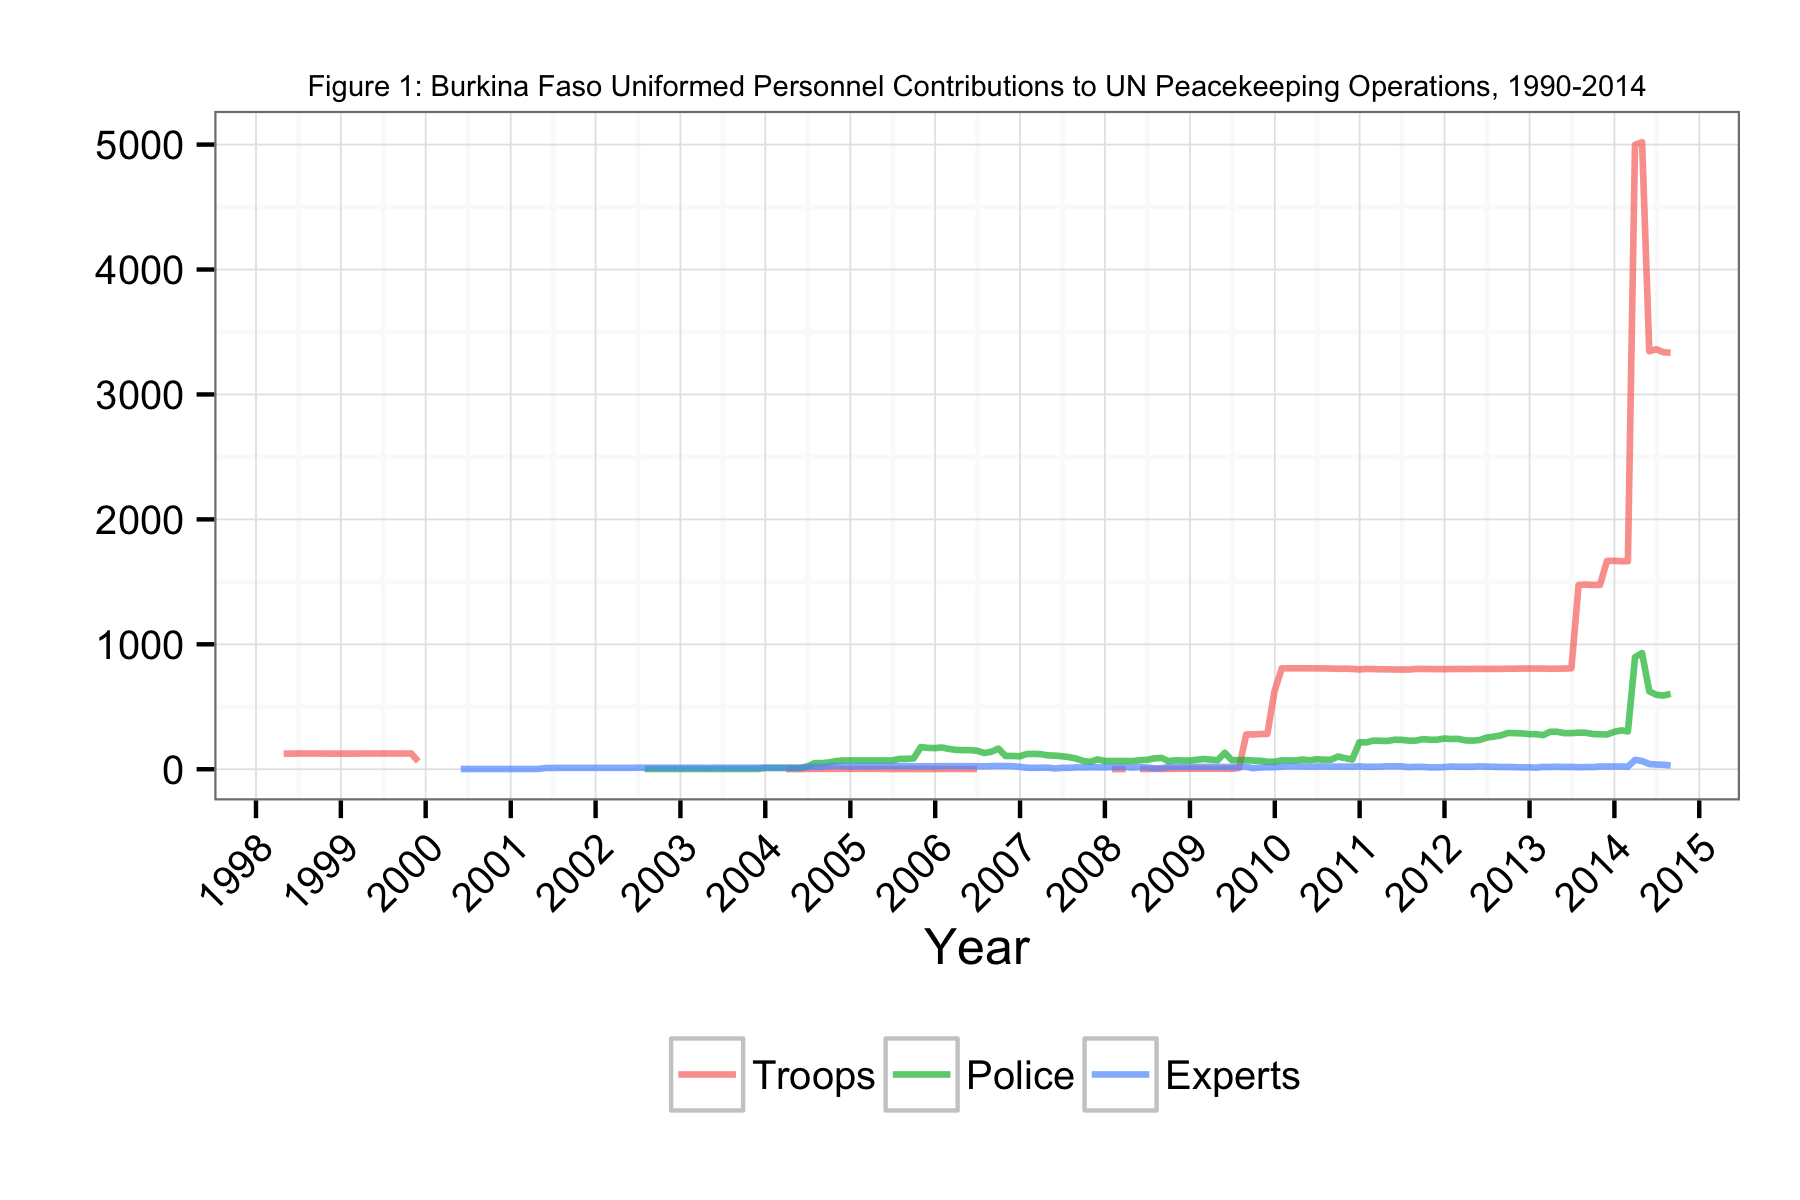

Source data for this figure (header and first rows):
Date, Troops, Police, Experts
1998-04-30, 125, NA, NA
1998-05-31, 125, NA, NA
1998-06-30, 126, NA, NA
1998-07-31, 126, NA, NA
1998-08-31, 126, NA, NA
1998-09-30, 126, NA, NA
1998-10-31, 125, NA, NA
1998-11-30, 125, NA, NA
1998-12-31, 125, NA, NA
1999-01-31, 125, NA, NA
1999-02-28, 125, NA, NA
1999-03-31, 126, NA, NA
1999-04-30, 126, NA, NA
1999-05-31, 126, NA, NA
1999-06-30, 126, NA, NA
1999-07-31, 126, NA, NA
1999-08-31, 126, 1, NA
1999-09-30, 126, NA, NA
1999-10-31, 126, NA, NA
1999-11-30, 63, NA, NA
2000-05-31, NA, NA, 2
2000-06-30, NA, NA, 2
2000-07-31, NA, NA, 2
2000-08-31, NA, NA, 2
2000-09-30, NA, NA, 2
2000-10-31, NA, NA, 2
2000-11-30, NA, NA, 2
2000-12-31, NA, NA, 2
2001-01-31, NA, NA, 2
2001-02-28, NA, NA, 2
2001-03-31, NA, NA, 2
2001-04-30, NA, NA, 2
2001-05-31, NA, NA, 10
2001-06-30, NA, NA, 10
2001-07-31, NA, NA, 11
2001-08-31, NA, NA, 11
2001-09-30, NA, NA, 11
2001-10-31, NA, NA, 11
2001-11-30, NA, NA, 11
2001-12-31, NA, NA, 11
2002-01-31, NA, NA, 11
2002-02-28, NA, NA, 11
2002-03-31, NA, NA, 11
2002-04-30, NA, NA, 11
2002-05-31, NA, NA, 11
2002-06-30, NA, NA, 12
2002-07-31, 1, 2, 12
2002-08-30, NA, 2, 12
2002-09-30, NA, 2, 12
2002-10-31, NA, 2, 12
2002-11-30, NA, 2, 12
2002-12-31, NA, 2, 12
2003-01-31, NA, 2, 12
2003-02-28, NA, 2, 12
2003-03-30, NA, 2, 12
2003-04-30, NA, 2, 11
2003-05-31, NA, 2, 13
2003-06-30, NA, 2, 12
2003-07-31, NA, 2, 12
2003-08-31, NA, 2, 12
... 132 more rows
